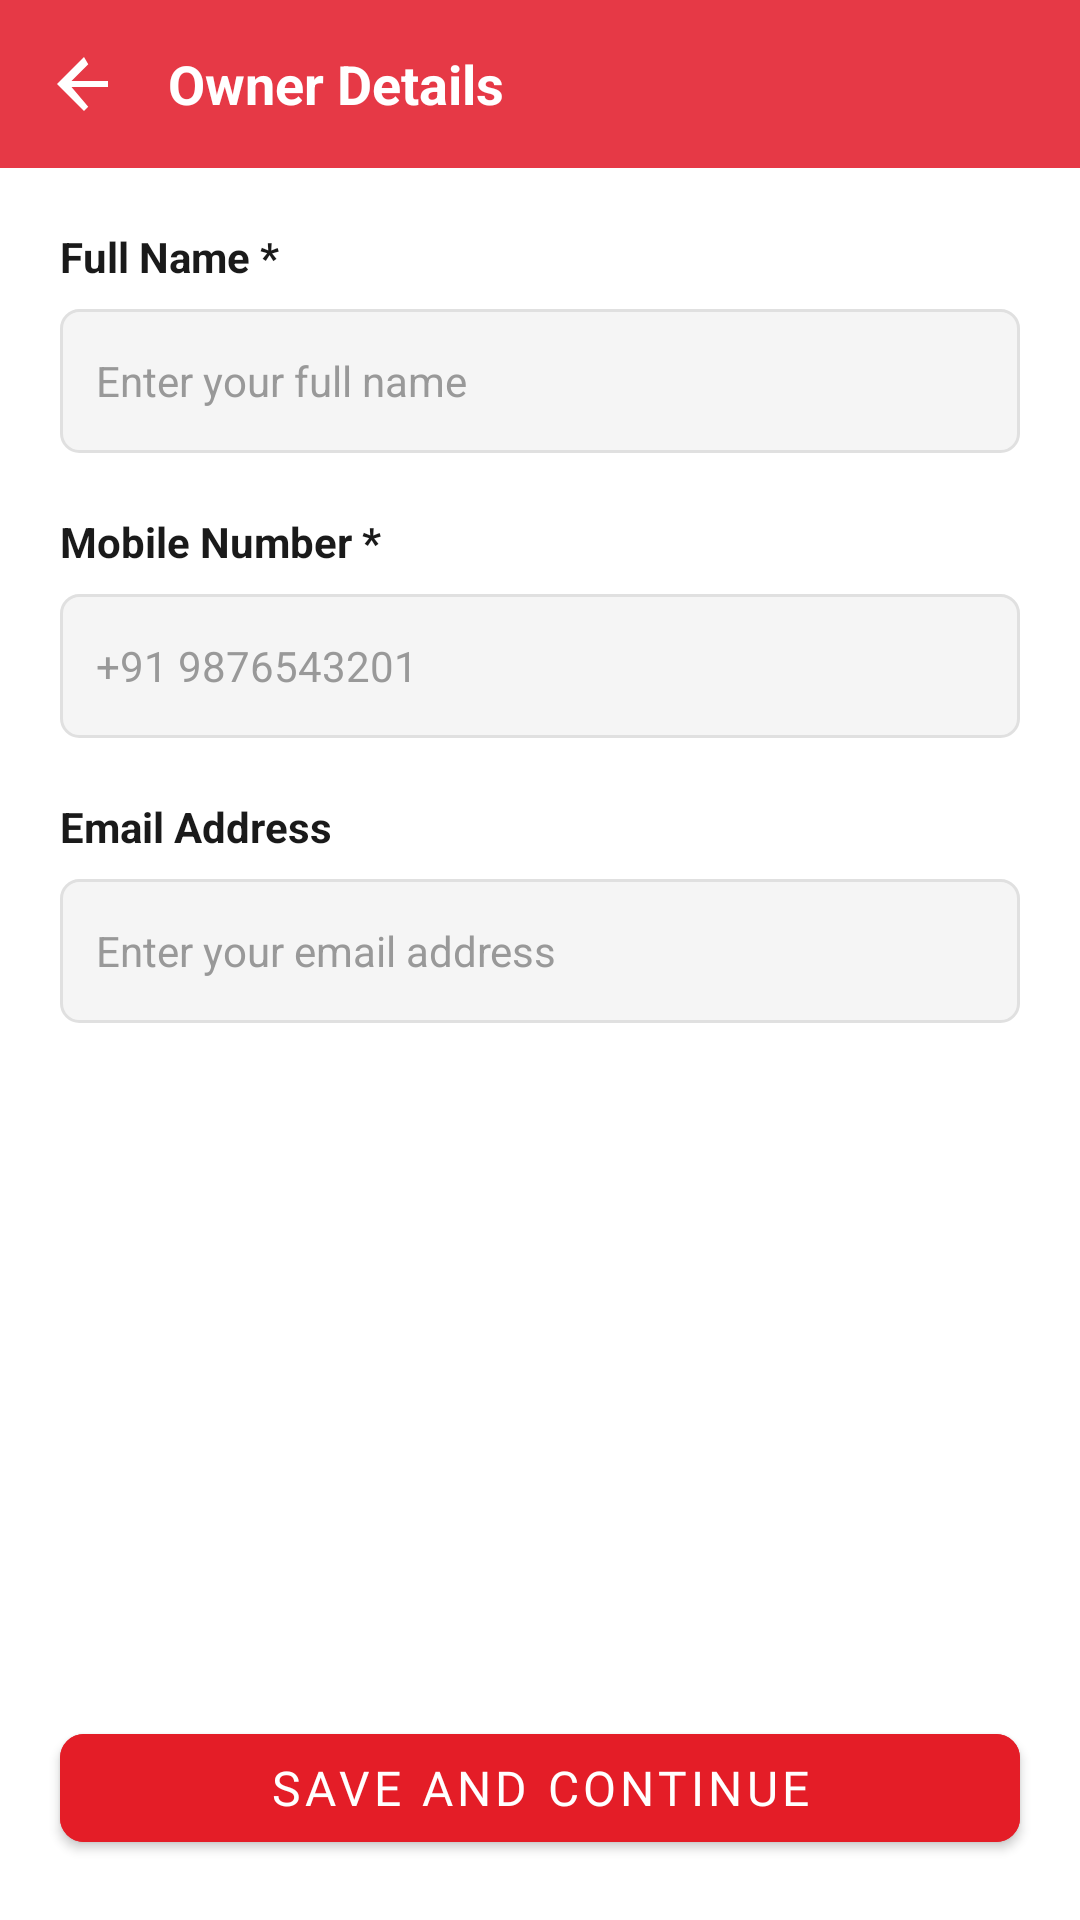

The Android layout XML behind this screen, and the referenced resources:
<!-- AndroidManifest.xml: application theme Theme.MyApplication -->
<!-- res/layout/activity_owner_details.xml -->
<?xml version="1.0" encoding="utf-8"?>
<LinearLayout xmlns:android="http://schemas.android.com/apk/res/android"
    android:layout_width="match_parent"
    android:layout_height="match_parent"
    xmlns:app="http://schemas.android.com/apk/res-auto"
    android:orientation="vertical"
    android:background="@android:color/white">

    <include layout="@layout/toolbar_red_header" />

    <ScrollView
        android:layout_width="match_parent"
        android:layout_height="0dp"
        android:layout_weight="1">

        <LinearLayout
            android:layout_width="match_parent"
            android:layout_height="wrap_content"
            android:orientation="vertical"
            android:padding="20dp">

            
            <TextView
                android:layout_width="match_parent"
                android:layout_height="wrap_content"
                android:text="Full Name *"
                android:textColor="#1A1A1A"
                android:textSize="14sp"
                android:textStyle="bold"
                android:layout_marginBottom="8dp" />

            <EditText
                android:id="@+id/etFullName"
                android:layout_width="match_parent"
                android:layout_height="48dp"
                android:hint="Enter your full name"
                android:padding="12dp"
                android:background="@drawable/bg_edittext"
                android:textColor="#1A1A1A"
                android:textColorHint="#999999"
                android:textSize="14sp"
                android:layout_marginBottom="20dp" />

            
            <TextView
                android:layout_width="match_parent"
                android:layout_height="wrap_content"
                android:text="Mobile Number *"
                android:textColor="#1A1A1A"
                android:textSize="14sp"
                android:textStyle="bold"
                android:layout_marginBottom="8dp" />

            <EditText
                android:id="@+id/etMobileNumber"
                android:layout_width="match_parent"
                android:layout_height="48dp"
                android:hint="+91 9876543201"
                android:padding="12dp"
                android:background="@drawable/bg_edittext"
                android:textColor="#1A1A1A"
                android:textColorHint="#999999"
                android:textSize="14sp"
                android:inputType="phone"
                android:layout_marginBottom="20dp" />

            
            <TextView
                android:layout_width="match_parent"
                android:layout_height="wrap_content"
                android:text="Email Address"
                android:textColor="#1A1A1A"
                android:textSize="14sp"
                android:textStyle="bold"
                android:layout_marginBottom="8dp" />

            <EditText
                android:id="@+id/etEmail"
                android:layout_width="match_parent"
                android:layout_height="48dp"
                android:hint="Enter your email address"
                android:padding="12dp"
                android:background="@drawable/bg_edittext"
                android:textColor="#1A1A1A"
                android:textColorHint="#999999"
                android:textSize="14sp"
                android:inputType="textEmailAddress"
                android:layout_marginBottom="20dp" />

        </LinearLayout>
    </ScrollView>
    <com.google.android.material.button.MaterialButton
        android:id="@+id/btnSaveContinue"
        android:layout_width="match_parent"
        android:layout_height="wrap_content"
        android:layout_margin="20dp"
        app:cornerRadius="8dp"
        android:text="Save and Continue"
        android:textSize="16sp"
        android:textColor="@color/white"
        android:backgroundTint="@color/appcolor"
        android:fontFamily="@font/outfitmedium" />


</LinearLayout>
<!-- res/layout/toolbar_red_header.xml (included above) -->
<?xml version="1.0" encoding="utf-8"?>
<LinearLayout xmlns:android="http://schemas.android.com/apk/res/android"
    xmlns:app="http://schemas.android.com/apk/res-auto"
    android:layout_width="match_parent"
    android:layout_height="56dp"
    android:background="#E63946"
    android:orientation="horizontal"
    android:gravity="center_vertical"
    android:paddingStart="16dp"
    android:paddingEnd="16dp">

    <ImageView
        android:id="@+id/toolbarBack"
        android:layout_width="24dp"
        android:layout_height="24dp"
        android:src="@drawable/ic_back"
        android:contentDescription="Back"
        android:scaleType="centerInside"
        app:tint="@android:color/white" />

    <TextView
        android:id="@+id/toolbarTitle"
        android:layout_width="0dp"
        android:layout_height="wrap_content"
        android:layout_weight="1"
        android:text="Owner Details"
        android:textColor="@android:color/white"
        android:textSize="18sp"
        android:textStyle="bold"
        android:layout_marginStart="16dp" />

</LinearLayout>
<!-- resources referenced by this layout -->
<resources>
  <color name="appcolor">#E41D27</color>
  <color name="white">#FFFFFF</color>
  <!-- drawable bg_edittext (drawable) -->
  <?xml version="1.0" encoding="utf-8"?>
  <shape xmlns:android="http://schemas.android.com/apk/res/android"
      android:shape="rectangle">
      <solid android:color="#F5F5F5" />
      <stroke
          android:width="1dp"
          android:color="#E0E0E0" />
      <corners android:radius="6dp" />
  </shape>
  <!-- drawable ic_back (drawable) -->
  <?xml version="1.0" encoding="utf-8"?>
  <vector xmlns:android="http://schemas.android.com/apk/res/android"
      android:width="24dp"
      android:height="24dp"
      android:viewportWidth="24"
      android:viewportHeight="24">
      <path
          android:fillColor="@android:color/white"
          android:pathData="M20,11H7.83l5.59,-5.59L12,3l-9,9 9,9 1.41,-1.41L7.83,13H20v-2z" />
  </vector>
  <style name="Theme.MyApplication" parent="Theme.MaterialComponents.DayNight.NoActionBar" />
</resources>
